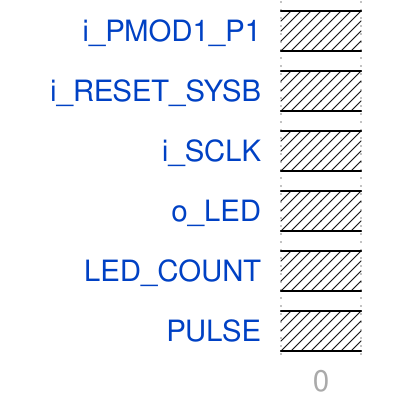

Reproduce this timing diagram as a WaveDrom spec.

{"signal":[{"name":"i_PMOD1_P1","wave":"","data":""},{"name":"i_RESET_SYSB","wave":"","data":""},{"name":"i_SCLK","wave":"","data":""},{"name":"o_LED","wave":"","data":"0 1 2 3 4 5 6 7 8 9 a b c d e f 0 1 2 3 4 5 6 7 8 9 a b c d e f 0 1 2 3 4 5 6 7 8 9 a b c d e f 0 1 2 3 4 5 6 7 8 9 a b c d e f 0 1 "},{"name":"LED_COUNT","wave":"","data":"0 1 2 3 4 5 6 7 8 9 a b c d e f 0 1 2 3 4 5 6 7 8 9 a b c d e f 0 1 2 3 4 5 6 7 8 9 a b c d e f 0 1 2 3 4 5 6 7 8 9 a b c d e f 0 1 "},{"name":"PULSE","wave":"","data":""}],"foot":{"tock":0}}